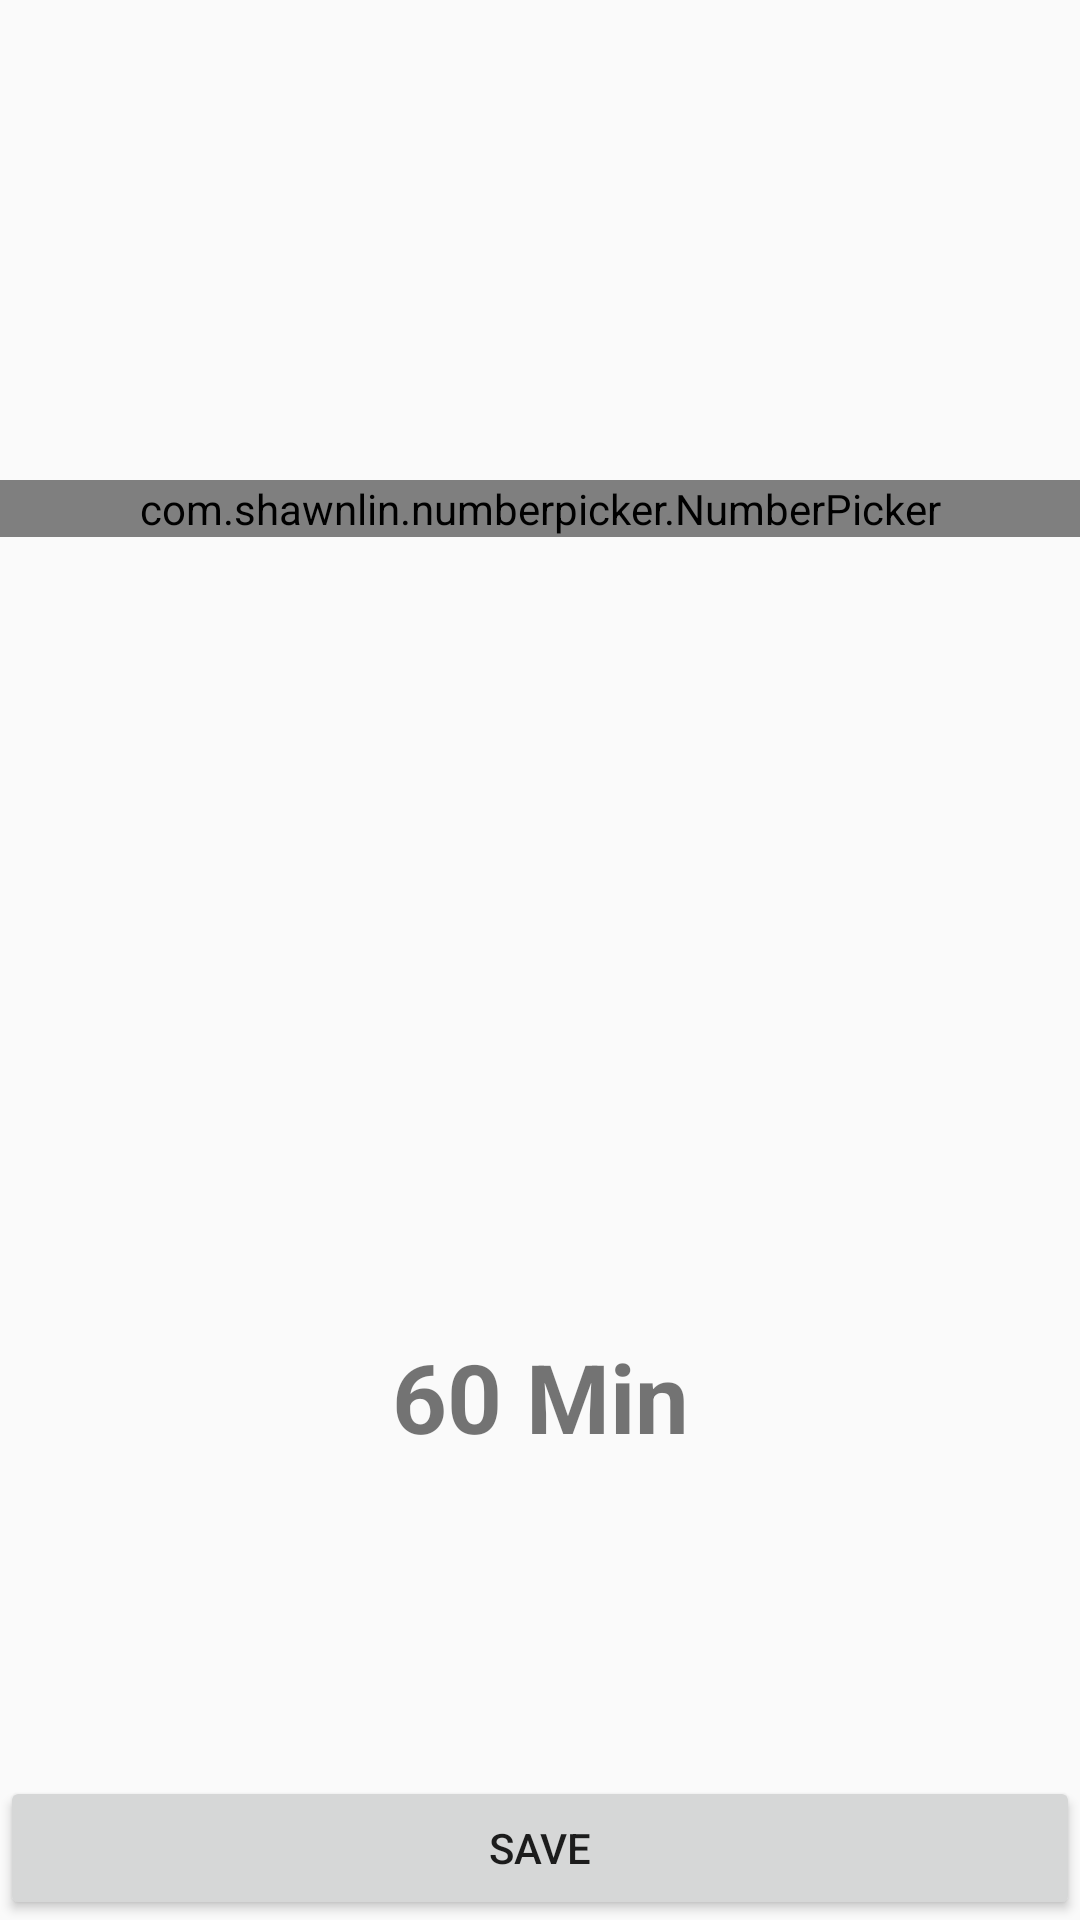

Produce the Android XML layout that renders to this screen, including the resource entries it uses.
<!-- AndroidManifest.xml: application theme AppTheme -->
<!-- res/layout/fragment_total_breaths.xml -->
<?xml version="1.0" encoding="utf-8"?>
<FrameLayout xmlns:android="http://schemas.android.com/apk/res/android"
    xmlns:tools="http://schemas.android.com/tools"
    android:layout_width="match_parent"
    android:layout_height="match_parent"
    xmlns:app="http://schemas.android.com/apk/res-auto"
    tools:context=".cardFragments.TotalBreaths">

    <RelativeLayout
        android:layout_height="match_parent"
        android:layout_width="match_parent">
        <View
            android:layout_width="match_parent"
            android:layout_height="160dp"
            android:layout_alignParentTop="true"
            android:id="@+id/topView"/>

    <com.shawnlin.numberpicker.NumberPicker
        android:id="@+id/breath_total_picker"
        android:layout_width="match_parent"
        android:layout_below="@id/topView"
        android:layout_height="wrap_content"
        app:np_width="200dp"
        app:np_height="400dp"
        app:np_max="59"
        app:np_min="0"
        android:outlineAmbientShadowColor="@color/black"
        android:outlineSpotShadowColor="@color/black"
        app:np_dividerDistance="32dp"
        app:np_wheelItemCount="5"
        app:np_selectedTextSize="32sp"
        app:np_textColor="@android:color/background_dark"
        app:np_textSize="32sp"
        app:np_value="3"/>

        <TextView
            android:layout_width="match_parent"
            android:layout_height="wrap_content"
            android:layout_below="@id/breath_total_picker"
            android:text="60 Min"
            android:gravity="center"
            android:textSize="32dp"
            android:layout_marginTop="160dp"
            android:textStyle="bold"
            android:layout_above="@id/saveBreathSets" />

        <Button
            android:layout_width="match_parent"
            android:layout_height="wrap_content"
            android:text="Save"
            android:id="@+id/saveBreathSets"
            android:layout_alignParentBottom="true"/>


    </RelativeLayout>




</FrameLayout>
<!-- resources referenced by this layout -->
<resources>
  <style name="AppTheme" parent="Base.Theme.DesignDemo">
          <item name="colorPrimary">#673AB7</item>
          <item name="colorPrimaryDark">#512DA8</item>
          <item name="colorAccent">#FF4081</item>
          <item name="bottomSheetDialogTheme">@style/BottomSheetTheme</item>
          
      </style>
  <style name="Base.Theme.DesignDemo" parent="Theme.AppCompat.DayNight.NoActionBar">
          <item name="colorPrimary">#673AB7</item>
          <item name="colorPrimaryDark">#512DA8</item>
          <item name="colorAccent">#FF4081</item>
      </style>
  <style name="BottomSheetTheme" parent="Theme.Design.Light.BottomSheetDialog">
          <item name="bottomSheetStyle">@style/BottomSheetStyle</item>
      </style>
  <style name="BottomSheetStyle" parent="Widget.Design.BottomSheet.Modal">
          <item name="android:background">@android:color/transparent</item>
      </style>
  <!-- not gathered from this repository: default colours our renderer supplied (Android Studio template values) -->
  <color name="black">#FF000000</color>
</resources>
